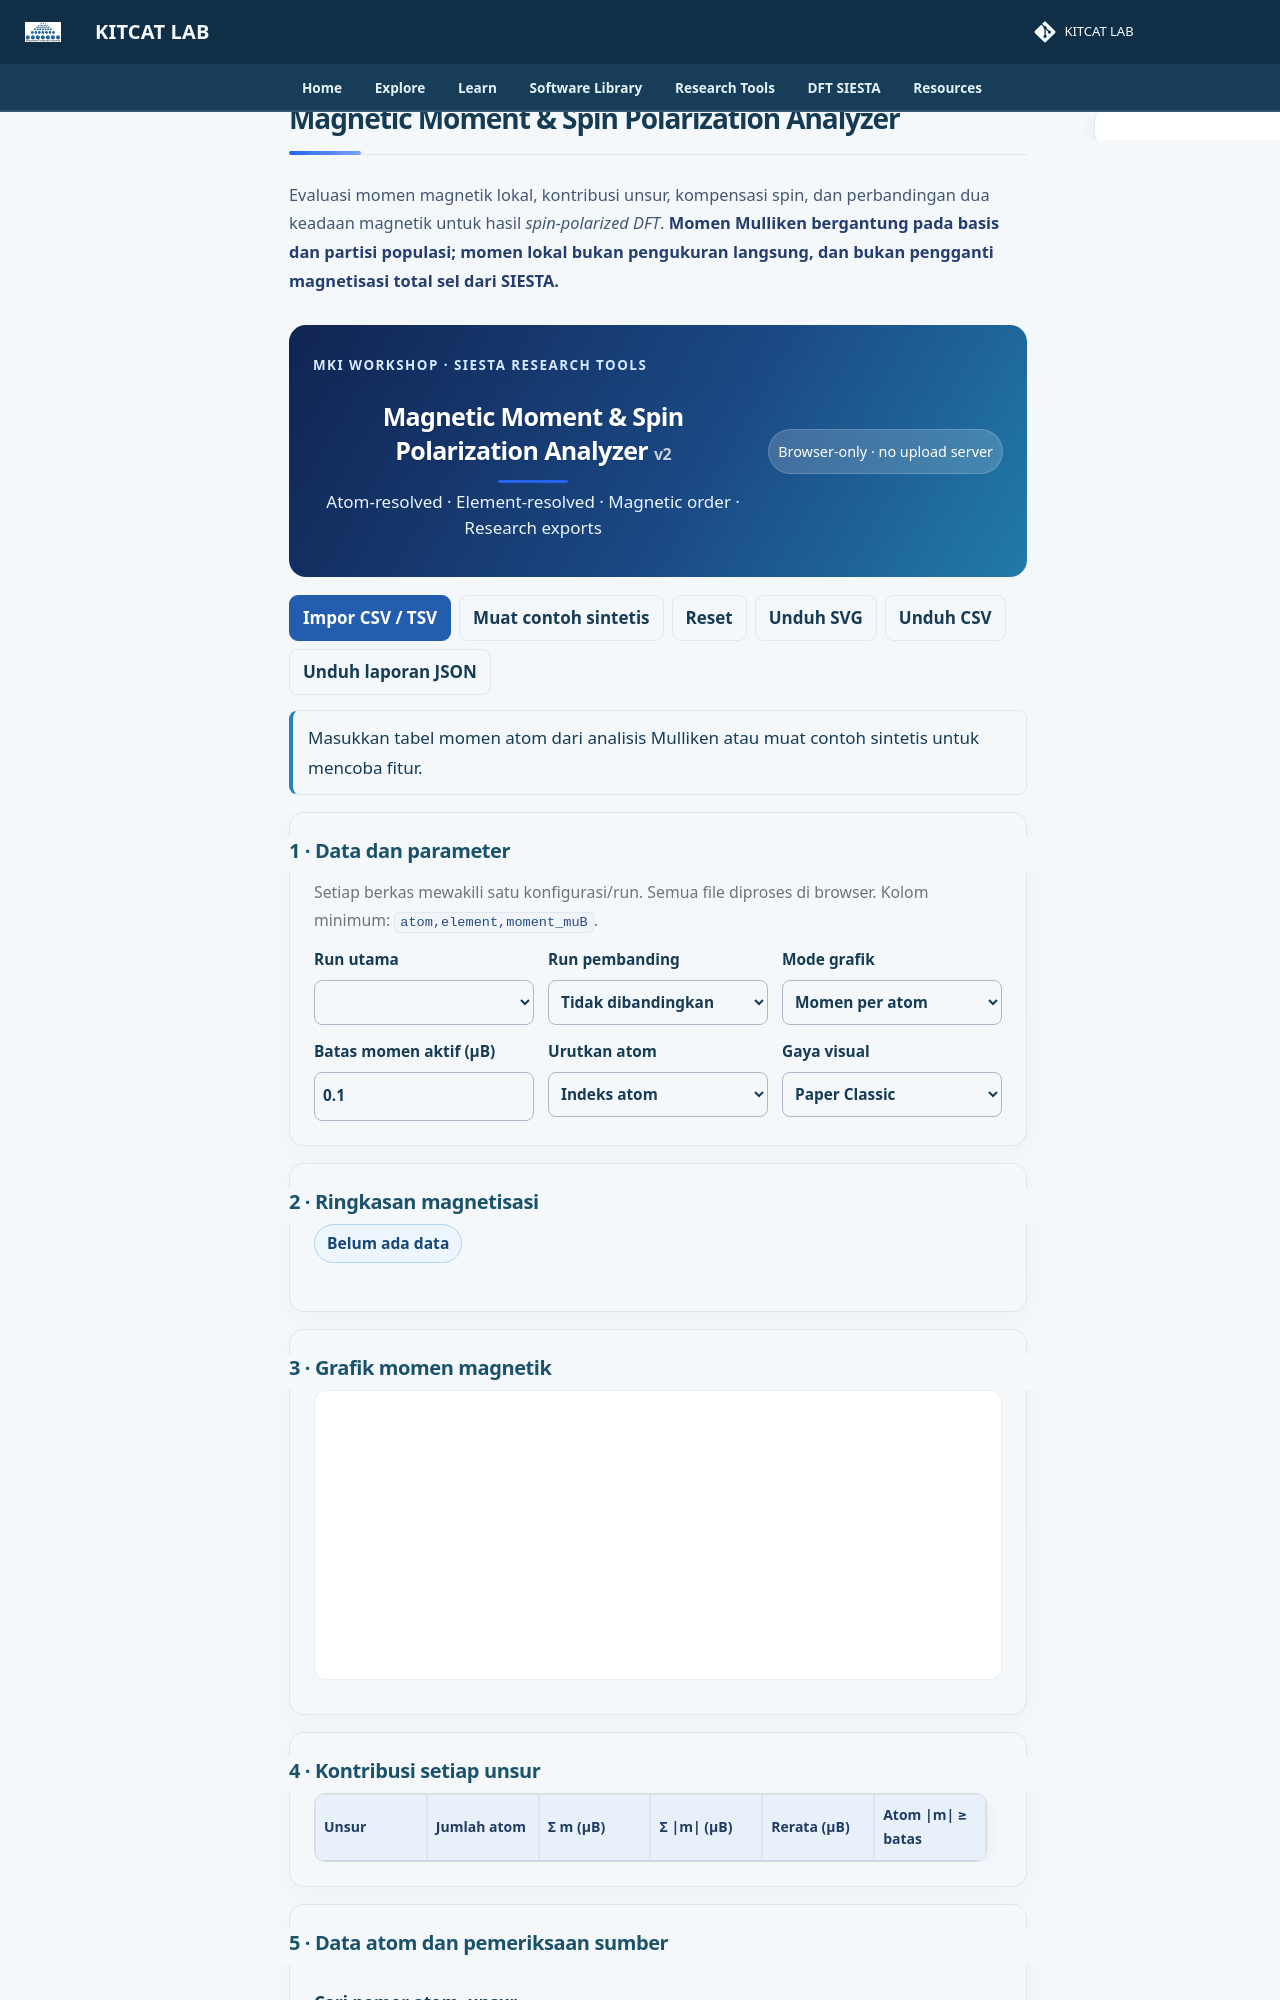

repository: lala002-brin/MKI-Workshop · page: Modul_SIESTA_Interaktif/magnetic-moment-analyzer/index.html · generator: mkdocs

# Magnetic Moment & Spin Polarization Analyzer

Evaluasi momen magnetik lokal, kontribusi unsur, kompensasi spin, dan perbandingan dua keadaan magnetik untuk hasil *spin-polarized DFT*. **Momen Mulliken bergantung pada basis dan partisi populasi; momen lokal bukan pengukuran langsung, dan bukan pengganti magnetisasi total sel dari SIESTA.**
